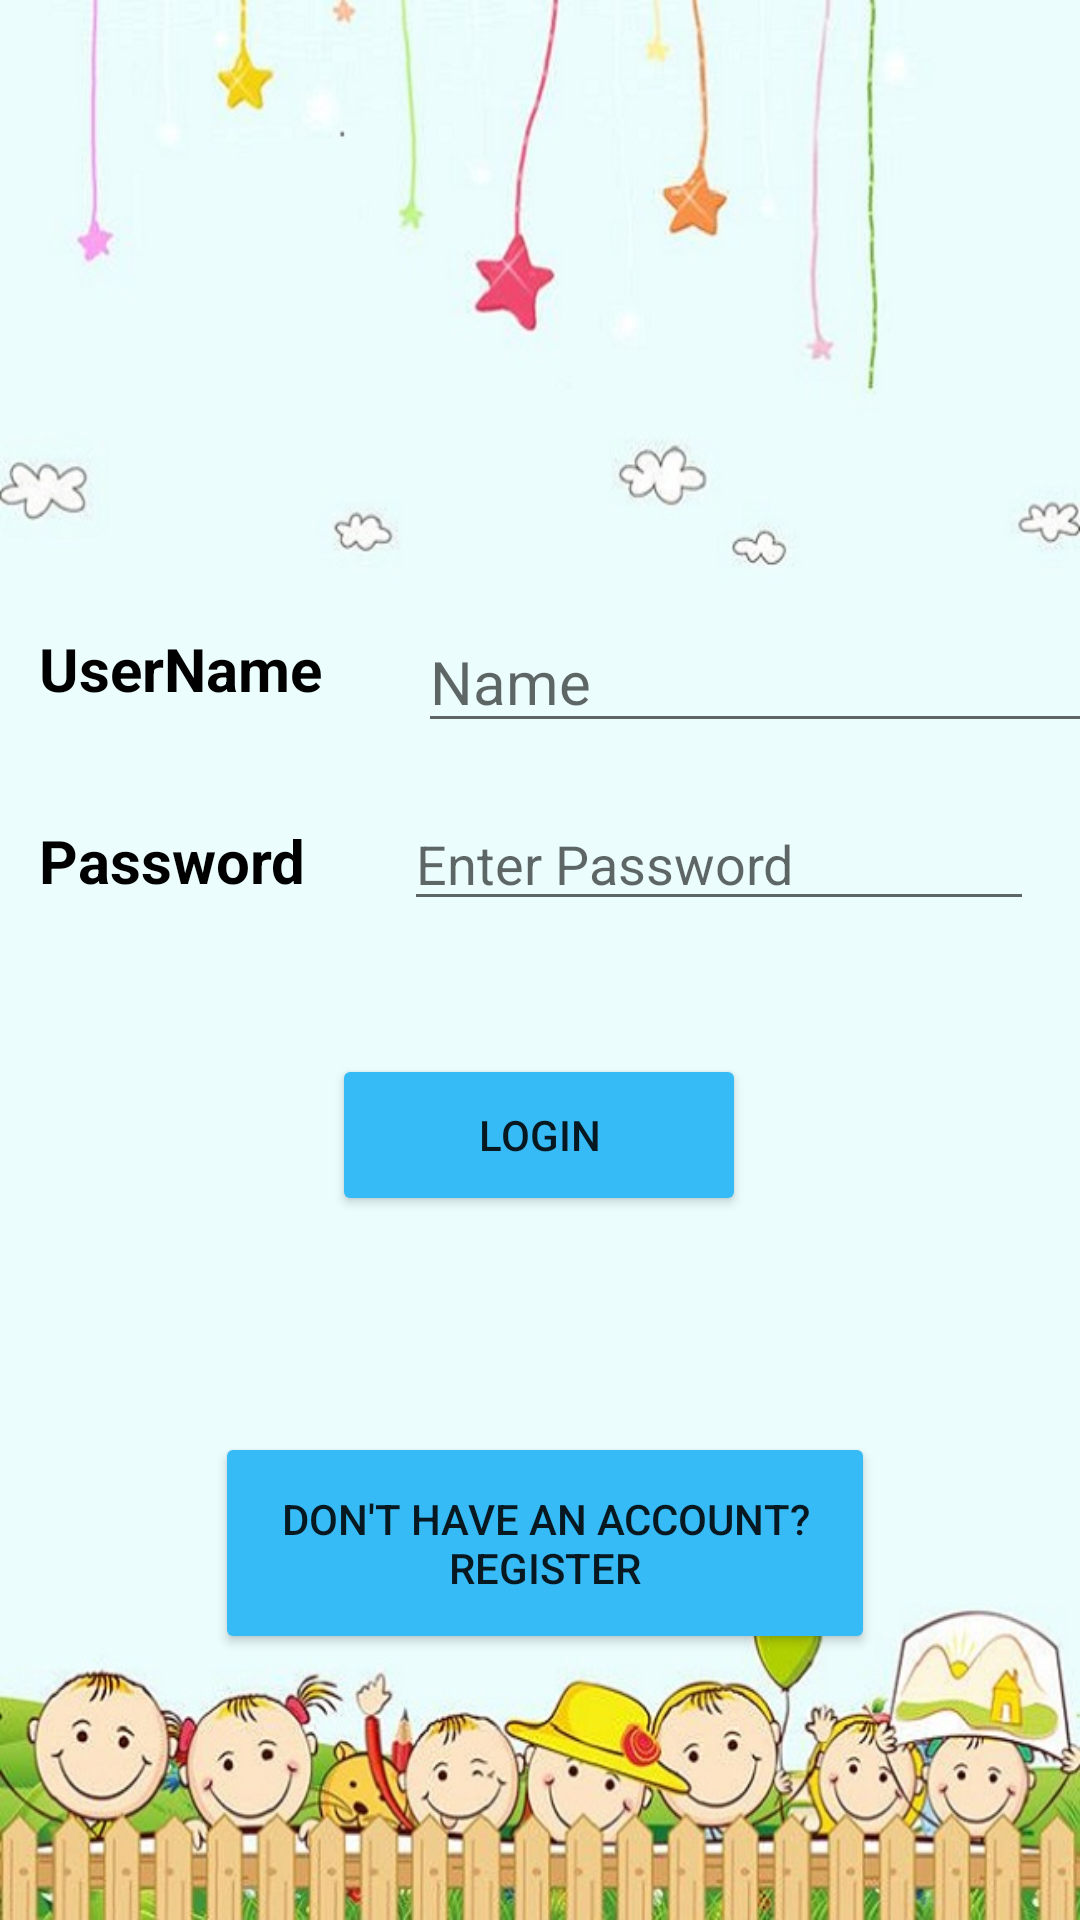

Here is an Android app screen rendered from its layout file. Give the layout XML and the strings, colors and styles it references.
<!-- AndroidManifest.xml: application theme Theme.ANDROIDGAME_1 -->
<!-- res/layout/activity_main.xml -->
<?xml version="1.0" encoding="utf-8"?>
<androidx.constraintlayout.widget.ConstraintLayout xmlns:android="http://schemas.android.com/apk/res/android"
    xmlns:app="http://schemas.android.com/apk/res-auto"
    xmlns:tools="http://schemas.android.com/tools"
    android:layout_width="match_parent"
    android:layout_height="match_parent"
    android:background="@drawable/loginpage"
    tools:context=".MainActivity">

    <TextView
        android:id="@+id/textView"
        android:layout_width="127dp"
        android:layout_height="33dp"
        android:text="UserName"
        android:textColor="#000000"
        android:textSize="20sp"
        android:textStyle="bold"
        app:layout_constraintBottom_toBottomOf="parent"
        app:layout_constraintEnd_toEndOf="parent"
        app:layout_constraintHorizontal_bias="0.056"
        app:layout_constraintStart_toStartOf="parent"
        app:layout_constraintTop_toTopOf="parent"
        app:layout_constraintVertical_bias="0.345" />

    <EditText
        android:id="@+id/editTextTextPersonName"
        android:layout_width="wrap_content"
        android:layout_height="wrap_content"
        android:ems="10"
        android:hint="Name"

        android:inputType="textPersonName"
        android:textColor="#000000"
        android:textSize="20sp"
        app:layout_constraintBottom_toBottomOf="parent"
        app:layout_constraintEnd_toEndOf="parent"
        app:layout_constraintHorizontal_bias="0.058"
        app:layout_constraintStart_toEndOf="@+id/textView"
        app:layout_constraintTop_toTopOf="parent"
        app:layout_constraintVertical_bias="0.342" />

    <TextView
        android:id="@+id/textView2"
        android:layout_width="119dp"
        android:layout_height="36dp"
        android:text="Password"
        android:textColor="#000000"
        android:textSize="20sp"
        android:textStyle="bold"
        app:layout_constraintBottom_toBottomOf="parent"
        app:layout_constraintEnd_toEndOf="parent"
        app:layout_constraintHorizontal_bias="0.054"
        app:layout_constraintStart_toStartOf="parent"
        app:layout_constraintTop_toBottomOf="@+id/editTextTextPersonName"
        app:layout_constraintVertical_bias="0.072" />

    <EditText
        android:id="@+id/editTextTextPassword"
        android:layout_width="wrap_content"
        android:layout_height="wrap_content"
        android:ems="10"
        android:hint="Enter Password"
        android:inputType="textPassword"
        android:textColor="#000000"
        app:layout_constraintBottom_toBottomOf="parent"
        app:layout_constraintEnd_toEndOf="parent"
        app:layout_constraintHorizontal_bias="0.151"
        app:layout_constraintStart_toEndOf="@+id/textView2"
        app:layout_constraintTop_toBottomOf="@+id/editTextTextPersonName"
        app:layout_constraintVertical_bias="0.051" />

    <Button
        android:id="@+id/flipbutton"
        android:layout_width="138dp"
        android:layout_height="54dp"
        android:text="LOGIN"
        app:backgroundTint="#36BBF6"
        app:layout_constraintBottom_toBottomOf="parent"
        app:layout_constraintEnd_toEndOf="parent"
        app:layout_constraintHorizontal_bias="0.498"
        app:layout_constraintStart_toStartOf="parent"
        app:layout_constraintTop_toBottomOf="@+id/editTextTextPassword"
        app:layout_constraintVertical_bias="0.159" />

    <Button
        android:id="@+id/button2"
        android:layout_width="220dp"
        android:layout_height="74dp"
        android:text="DON'T HAVE AN ACCOUNT? REGISTER"
        android:textSize="14sp"
        app:backgroundTint="#36BBF6"
        app:layout_constraintBottom_toBottomOf="parent"
        app:layout_constraintEnd_toEndOf="parent"
        app:layout_constraintHorizontal_bias="0.513"
        app:layout_constraintStart_toStartOf="parent"
        app:layout_constraintTop_toBottomOf="@+id/flipbutton"
        app:layout_constraintVertical_bias="0.448" />

</androidx.constraintlayout.widget.ConstraintLayout>
<!-- resources referenced by this layout -->
<resources>
  <!-- drawable loginpage: jpg bitmap (drawable-v24, 76499 bytes) -->
  <style name="Theme.ANDROIDGAME_1" parent="Theme.MaterialComponents.DayNight.DarkActionBar">
          
          <item name="colorPrimary">@color/purple_500</item>
          <item name="colorPrimaryVariant">@color/purple_700</item>
          <item name="colorOnPrimary">@color/white</item>
          
          <item name="colorSecondary">@color/teal_200</item>
          <item name="colorSecondaryVariant">@color/teal_700</item>
          <item name="colorOnSecondary">@color/black</item>
          
          <item name="android:statusBarColor" tools:targetApi="l">?attr/colorPrimaryVariant</item>
          
      </style>
  <color name="purple_500">#36BBF6</color>
  <color name="purple_700">#36BBF6</color>
  <color name="white">#FFFFFFFF</color>
  <color name="teal_200">#FF03DAC5</color>
  <color name="teal_700">#FF018786</color>
  <color name="black">#FF000000</color>
</resources>
